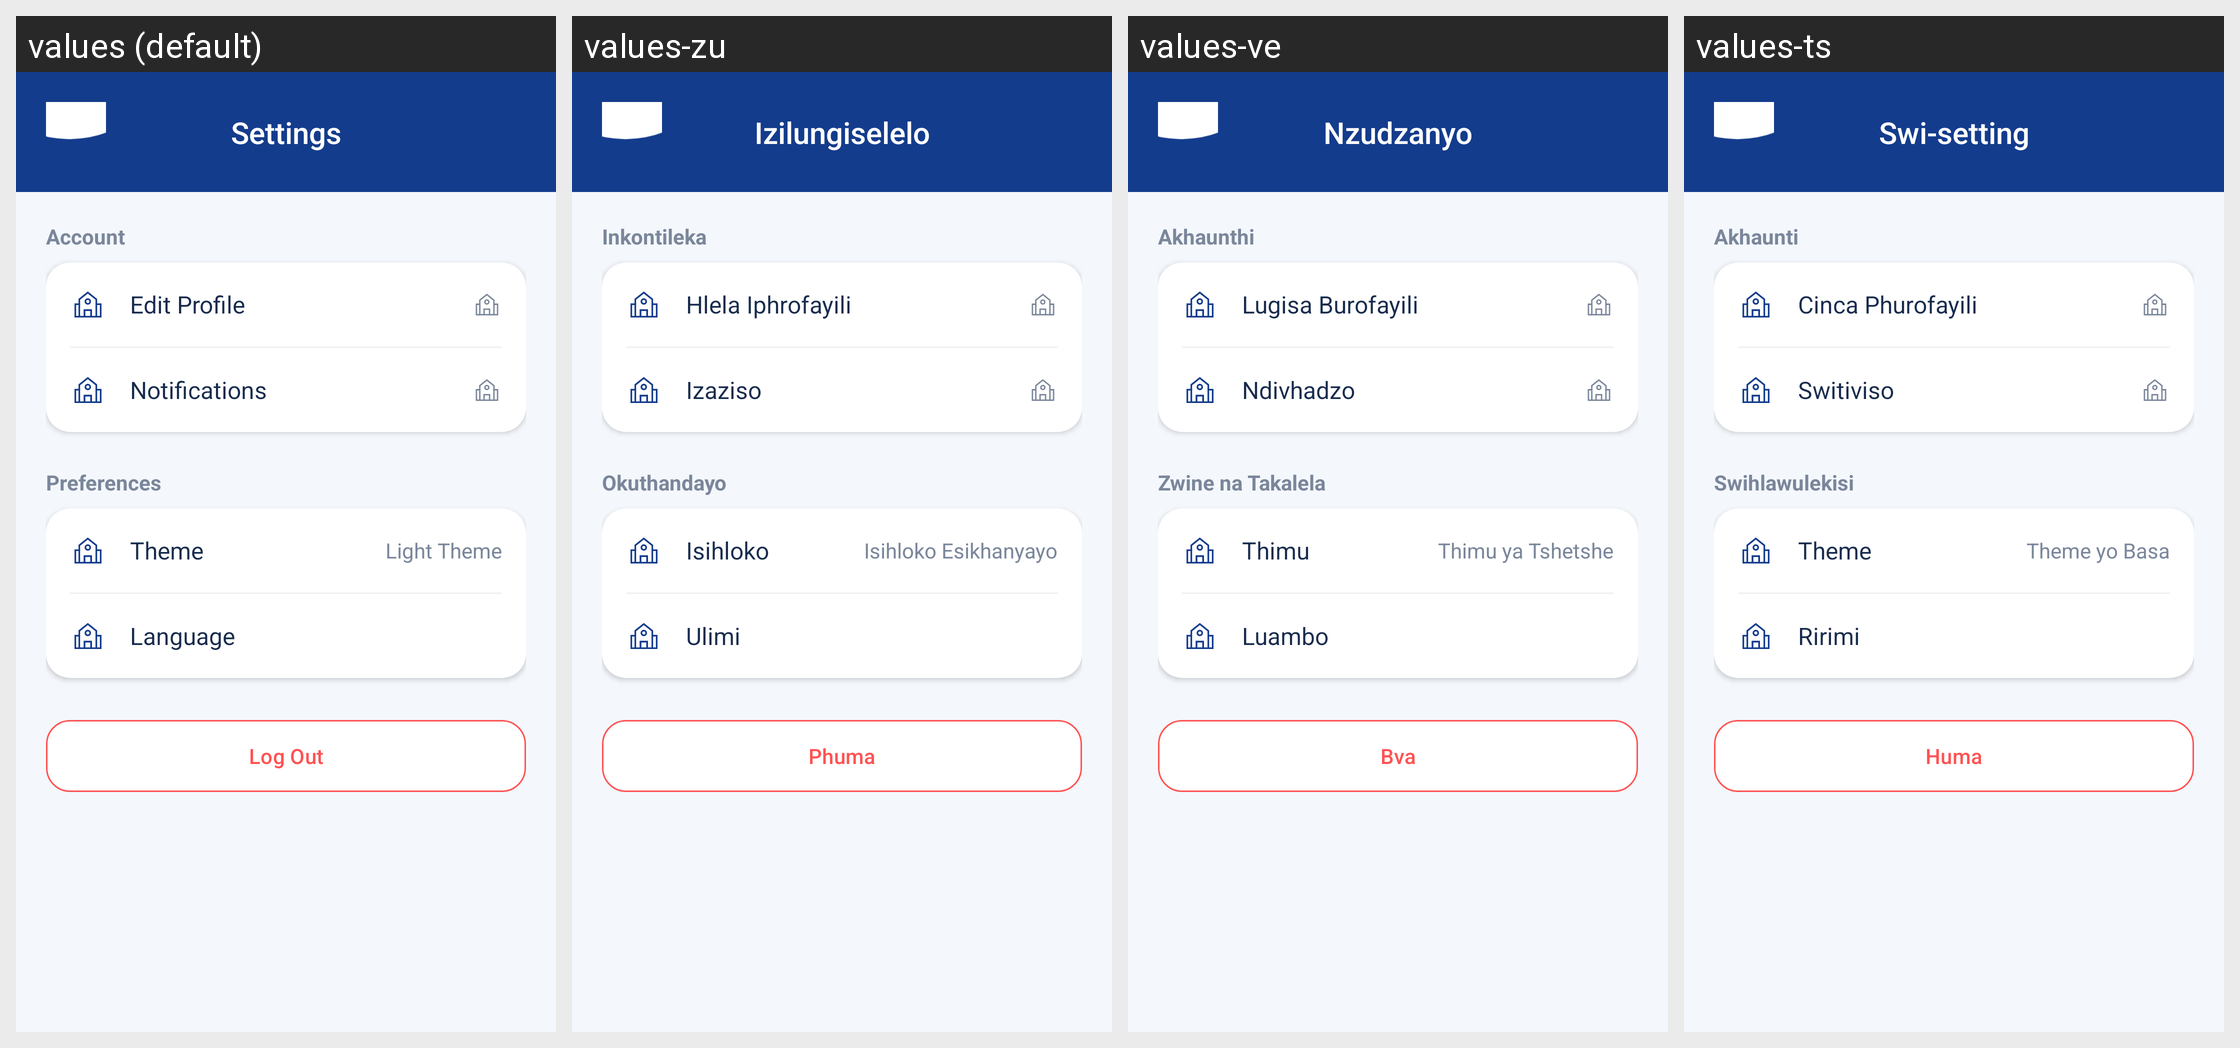

The same Android screen rendered under several of its app's locales, left to right. List the strings drawn on it with the default value and each locale's translation.
Android screen res/layout/activity_settings.xml rendered under 4 locales, left to right: values (default), values-zu, values-ve, values-ts. Device: Nexus 5 (rendered at 1080×1920; each locale shown at half size, 540×960, under a caption strip naming it); theme Theme.MyCampusComp.
Other locales in the repository, not shown: values-af, values-nr, values-nso, values-ss, values-st, values-tn, values-xh.
Strings drawn on this screen, with the default value and each locale's value (text and hints the layout hard-codes, and strings that could not be matched under every locale, appear in the picture but are not listed):

settings_title
  values: Settings
  values-zu: Izilungiselelo
  values-ve: Nzudzanyo
  values-ts: Swi-setting

account_section
  values: Account
  values-zu: Inkontileka
  values-ve: Akhaunthi
  values-ts: Akhaunti

edit_profile
  values: Edit Profile
  values-zu: Hlela Iphrofayili
  values-ve: Lugisa Burofayili
  values-ts: Cinca Phurofayili

notifications
  values: Notifications
  values-zu: Izaziso
  values-ve: Ndivhadzo
  values-ts: Switiviso

preferences_section
  values: Preferences
  values-zu: Okuthandayo
  values-ve: Zwine na Takalela
  values-ts: Swihlawulekisi

theme
  values: Theme
  values-zu: Isihloko
  values-ve: Thimu
  values-ts: Theme

theme_light
  values: Light Theme
  values-zu: Isihloko Esikhanyayo
  values-ve: Thimu ya Tshetshe
  values-ts: Theme yo Basa

language
  values: Language
  values-zu: Ulimi
  values-ve: Luambo
  values-ts: Ririmi

log_out
  values: Log Out
  values-zu: Phuma
  values-ve: Bva
  values-ts: Huma
